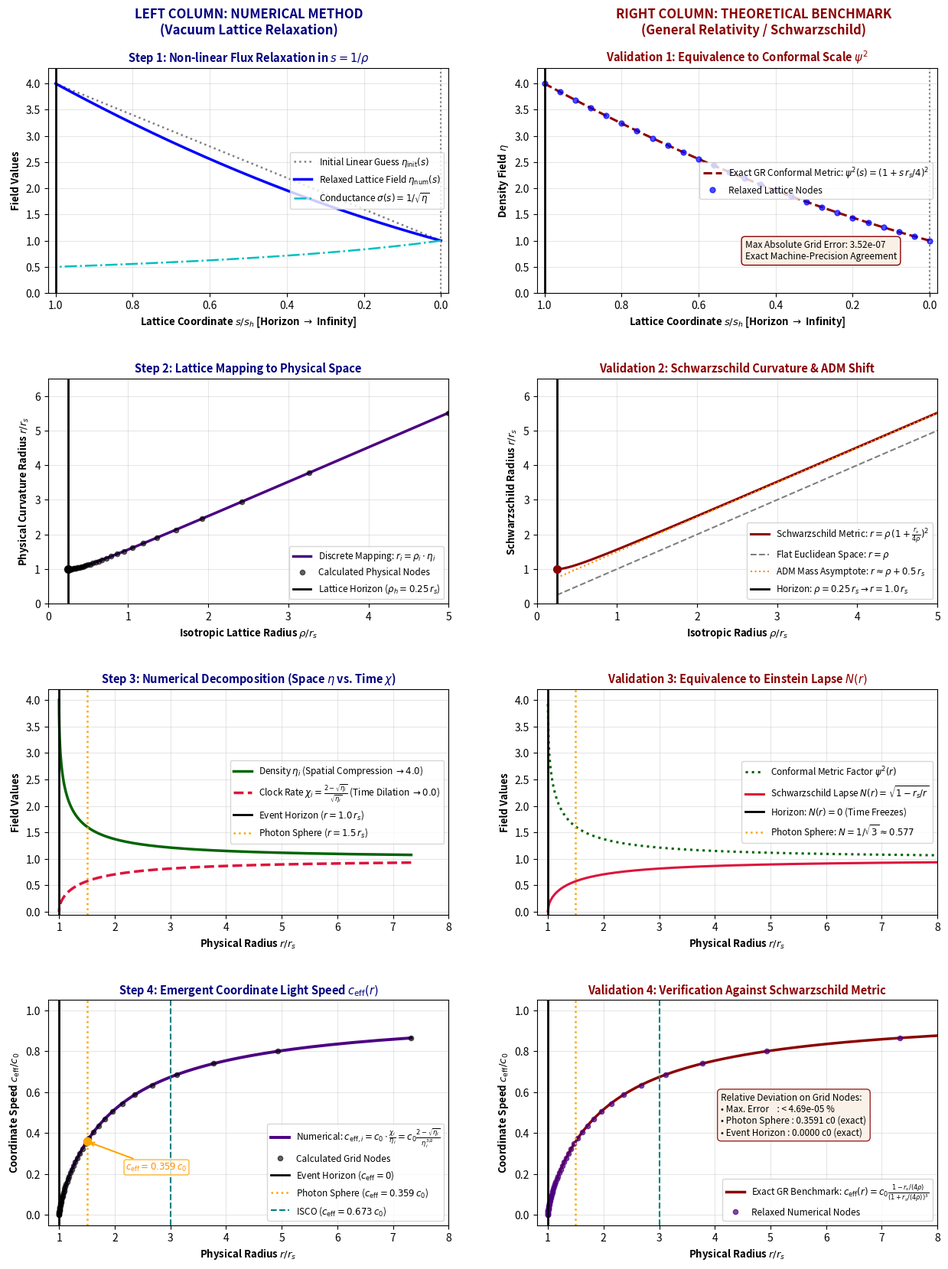

The matplotlib source for this figure:
"""
Step 4B: 4-Step Visual Breakdown: Numerical Lattice Relaxation vs. Analytical GR
--------------------------------------------------------------------------------
Provides a comprehensive side-by-side comparison across the 4 foundational steps:
- LEFT COLUMN : Pure Numerical Method (Lattice relaxation, discrete coordinate mappings)
- RIGHT COLUMN: Analytical General Relativity (Schwarzschild metric benchmark)

Step 1 (Row 1): Transport & Relaxation in Computational Space (s = 1 / rho)
  - Left : Numerical Red-Black SOR relaxation of space-quantum density eta(s).
  - Right: Analytical isotropic conformal scale psi^2(s) and machine-precision convergence.

Step 2 (Row 2): Spatial Coordinate Transformation
  - Left : Discrete node mapping r_i = rho_i * eta_i.
  - Right: Analytical Schwarzschild areal radius vs flat space and asymptotic ADM mass shift.

Step 3 (Row 3): Microscopic Field Decomposition
  - Left : Numerical spatial compression eta_i vs induced clock lapse chi_i.
  - Right: Schwarzschild lapse N(r) = sqrt(1 - rs/r) and conformal factor psi^2(r).

Step 4 (Row 4): Emergent Coordinate Speed of Light c_eff(r)
  - Left : Purely numerical c_eff,i = c0 * chi_i / eta_i evaluated on relaxed grid nodes.
  - Right: Exact GR benchmark c_eff(r) with relative deviation quantification (< 5e-5 %).

Author: Bart Leplae
Project: gravity-as-relaxation
"""

import os
import numpy as np
import matplotlib.pyplot as plt

# =============================================================================
# 1. PARAMETERS & COMPACT ISOTROPIC GRID (s = 1 / rho)
# =============================================================================
c0 = 1.0                 # Unperturbed speed of light in deep vacuum
rs = 1.0                 # Normalized Schwarzschild radius (rs = 2GM/c^2)
N_points = 301           # Number of grid nodes

s_h = 4.0 / rs           # Horizon coordinate on isotropic lattice (rho_h = rs / 4)
s = np.linspace(0.0, s_h, N_points)

# =============================================================================
# 2. NUMERICAL RELAXATION (RED-BLACK SOR)
# =============================================================================
eta_inf = 1.0
eta_horizon = 4.0

eta_init = np.linspace(eta_inf, eta_horizon, N_points)
eta = eta_init.copy()
omega = 1.95

for _ in range(4000):
    # Odd nodes pass
    mid_odd = eta[1::2]
    left_odd = eta[:-2:2]
    right_odd = eta[2::2]
    sp1 = 1.0 / np.sqrt(0.5 * (mid_odd + right_odd))
    sm1 = 1.0 / np.sqrt(0.5 * (mid_odd + left_odd))
    target_odd = (sp1 * right_odd + sm1 * left_odd) / (sp1 + sm1)
    eta[1::2] += omega * (target_odd - mid_odd)

    # Even nodes pass
    mid_even = eta[2:-1:2]
    left_even = eta[1:-2:2]
    right_even = eta[3::2]
    sp2 = 1.0 / np.sqrt(0.5 * (mid_even + right_even))
    sm2 = 1.0 / np.sqrt(0.5 * (mid_even + left_even))
    target_even = (sp2 * right_even + sm2 * left_even) / (sp2 + sm2)
    eta[2:-1:2] += omega * (target_even - mid_even)

    # Enforce boundary conditions
    eta[0] = eta_inf
    eta[-1] = eta_horizon

eta_exact = (1.0 + 0.25 * rs * s)**2
eta_error = np.abs(eta - eta_exact)

# =============================================================================
# 3. COORDINATE TRANSFORMATION & DERIVED PHYSICAL FIELDS
# =============================================================================
rho = np.zeros_like(s)
rho[1:] = 1.0 / s[1:]
rho[0] = np.inf

r_phys = np.zeros_like(s)
r_phys[1:] = rho[1:] * eta[1:]
r_phys[0] = np.inf

sqrt_eta = np.sqrt(eta)
chi = (2.0 - sqrt_eta) / sqrt_eta        # Clock rate / lapse function
c_eff = c0 * chi / eta                   # Effective coordinate speed

# Analytical continuous GR evaluation
r_range = np.linspace(1.0001 * rs, 8.0 * rs, 500)
rho_range = 0.25 * (np.sqrt(r_range) + np.sqrt(r_range - rs))**2
s_range = 1.0 / rho_range
eta_range = (1.0 + 0.25 * rs * s_range)**2
lapse_art = np.sqrt(1.0 - rs / r_range)
c_art_fine = c0 * (2.0 - np.sqrt(eta_range)) / (eta_range**1.5)

# Calculate relative node error outside the horizon
c_exact_nodes = c0 * (2.0 - np.sqrt(eta_exact[1:-1])) / (eta_exact[1:-1]**1.5)
node_rel_err = np.abs((c_eff[1:-1] - c_exact_nodes) / c_exact_nodes) * 100.0

# =============================================================================
# 4. VISUALIZATION (4 ROWS X 2 COLUMNS)
# =============================================================================
output_dir = "images"
os.makedirs(output_dir, exist_ok=True)
output_path = os.path.join(output_dir, "visualize_split_steps.png")

fig, axes = plt.subplots(4, 2, figsize=(15, 17))
plt.subplots_adjust(top=0.93, bottom=0.04, hspace=0.38, wspace=0.22)

# Global Column Headers
fig.text(0.30, 0.965, "LEFT COLUMN: NUMERICAL METHOD\n(Vacuum Lattice Relaxation)", 
         ha='center', va='center', fontsize=12, fontweight='bold', color='navy')
fig.text(0.74, 0.965, "RIGHT COLUMN: THEORETICAL BENCHMARK\n(General Relativity / Schwarzschild)", 
         ha='center', va='center', fontsize=12, fontweight='bold', color='darkred')

s_norm = s / s_h  # 1.0 at horizon, 0.0 at infinity

# -----------------------------------------------------------------------------
# ROW 1: STEP 1 - TRANSPORT & RELAXATION IN COMPUTATIONAL SPACE
# -----------------------------------------------------------------------------
# [1, Left] Numerical Relaxation
ax = axes[0, 0]
ax.plot(s_norm, eta_init, color='gray', linestyle=':', lw=1.8, label=r'Initial Linear Guess $\eta_{\mathrm{init}}(s)$')
ax.plot(s_norm, eta, color='blue', lw=2.5, label=r'Relaxed Lattice Field $\eta_{\mathrm{num}}(s)$')
ax.plot(s_norm, 1.0 / np.sqrt(eta), color='c', linestyle='-.', lw=1.8, label=r'Conductance $\sigma(s) = 1/\sqrt{\eta}$')
ax.axvline(1.0, color='black', linestyle='-', lw=2.0)
ax.axvline(0.0, color='gray', linestyle=':', lw=1.5)
ax.set_xlim(1.02, -0.02)
ax.set_ylim(0.0, 4.3)
ax.set_xlabel(r'Lattice Coordinate $s / s_h$ [Horizon $\rightarrow$ Infinity]', fontsize=9.5, fontweight='bold')
ax.set_ylabel('Field Values', fontsize=9.5, fontweight='bold')
ax.set_title(r'Step 1: Non-linear Flux Relaxation in $s = 1/\rho$', fontsize=10.5, fontweight='bold', color='navy')
ax.grid(True, alpha=0.3)
ax.legend(loc='center right', fontsize=8.5)

# [1, Right] ART Benchmark & Truncation Error
ax = axes[0, 1]
ax.plot(s_norm, eta_exact, color='darkred', linestyle='--', lw=2.2, label=r'Exact GR Conformal Metric: $\psi^2(s) = (1 + s\,r_s/4)^2$')
ax.plot(s_norm[::12], eta[::12], 'o', color='blue', ms=5, alpha=0.7, label='Relaxed Lattice Nodes')
ax.axvline(1.0, color='black', linestyle='-', lw=2.0)
ax.axvline(0.0, color='gray', linestyle=':', lw=1.5)
ax.set_xlim(1.02, -0.02)
ax.set_ylim(0.0, 4.3)
ax.set_xlabel(r'Lattice Coordinate $s / s_h$ [Horizon $\rightarrow$ Infinity]', fontsize=9.5, fontweight='bold')
ax.set_ylabel(r'Density Field $\eta$', fontsize=9.5, fontweight='bold')
ax.set_title(r'Validation 1: Equivalence to Conformal Scale $\psi^2$', fontsize=10.5, fontweight='bold', color='darkred')
ax.grid(True, alpha=0.3)
ax.legend(loc='center right', fontsize=8.5)

ax.text(0.52, 0.15, f"Max Absolute Grid Error: {np.max(eta_error):.2e}\nExact Machine-Precision Agreement", 
        transform=ax.transAxes, fontsize=8.5, bbox=dict(boxstyle='round,pad=0.4', facecolor='linen', edgecolor='darkred'))

# -----------------------------------------------------------------------------
# ROW 2: STEP 2 - SPATIAL COORDINATE TRANSFORMATION
# -----------------------------------------------------------------------------
# [2, Left] Numerical Node Mapping
ax = axes[1, 0]
mask_rho = (rho >= 0.25) & (rho <= 5.0)
ax.plot(rho[mask_rho], r_phys[mask_rho], color='indigo', lw=2.5, label=r'Discrete Mapping: $r_i = \rho_i \cdot \eta_i$')
ax.plot(rho[mask_rho][::8], r_phys[mask_rho][::8], 'ko', ms=4.5, alpha=0.6, label='Calculated Physical Nodes')
ax.axvline(0.25, color='black', linestyle='-', lw=2.0, label=r'Lattice Horizon ($\rho_h = 0.25\,r_s$)')
ax.scatter([0.25], [1.0], color='black', s=50, zorder=5)
ax.set_xlim(0.0, 5.0)
ax.set_ylim(0.0, 6.5)
ax.set_xlabel(r'Isotropic Lattice Radius $\rho / r_s$', fontsize=9.5, fontweight='bold')
ax.set_ylabel(r'Physical Curvature Radius $r / r_s$', fontsize=9.5, fontweight='bold')
ax.set_title(r'Step 2: Lattice Mapping to Physical Space', fontsize=10.5, fontweight='bold', color='navy')
ax.grid(True, alpha=0.3)
ax.legend(loc='lower right', fontsize=8.5)

# [2, Right] ART Schwarzschild vs Euclidean Space
ax = axes[1, 1]
rho_fine = np.linspace(0.25, 5.0, 300)
r_art_fine = rho_fine * (1.0 + rs / (4.0 * rho_fine))**2
ax.plot(rho_fine, r_art_fine, color='darkred', lw=2.2, label=r'Schwarzschild Metric: $r = \rho\,(1 + \frac{r_s}{4\rho})^2$')
ax.plot(rho_fine, rho_fine, color='gray', linestyle='--', lw=1.5, label=r'Flat Euclidean Space: $r = \rho$')
ax.plot(rho_fine, rho_fine + 0.5 * rs, color='darkorange', linestyle=':', lw=1.5, label=r'ADM Mass Asymptote: $r \approx \rho + 0.5\,r_s$')
ax.axvline(0.25, color='black', linestyle='-', lw=2.0, label=r'Horizon: $\rho = 0.25\,r_s \rightarrow r = 1.0\,r_s$')
ax.scatter([0.25], [1.0], color='darkred', s=50, zorder=5)
ax.set_xlim(0.0, 5.0)
ax.set_ylim(0.0, 6.5)
ax.set_xlabel(r'Isotropic Radius $\rho / r_s$', fontsize=9.5, fontweight='bold')
ax.set_ylabel(r'Schwarzschild Radius $r / r_s$', fontsize=9.5, fontweight='bold')
ax.set_title(r'Validation 2: Schwarzschild Curvature & ADM Shift', fontsize=10.5, fontweight='bold', color='darkred')
ax.grid(True, alpha=0.3)
ax.legend(loc='lower right', fontsize=8.5)

# -----------------------------------------------------------------------------
# ROW 3: STEP 3 - MICROSCOPIC FIELD DECOMPOSITION
# -----------------------------------------------------------------------------
# [3, Left] Numerical Fields eta_i and chi_i
ax = axes[2, 0]
mask_r = (r_phys >= 1.0) & (r_phys <= 8.0)
r_p = r_phys[mask_r]
ax.plot(r_p, eta[mask_r], color='darkgreen', lw=2.5, label=r'Density $\eta_i$ (Spatial Compression $\rightarrow 4.0$)')
ax.plot(r_p, chi[mask_r], color='crimson', lw=2.5, linestyle='--', label=r'Clock Rate $\chi_i = \frac{2-\sqrt{\eta_i}}{\sqrt{\eta_i}}$ (Time Dilation $\rightarrow 0.0$)')
ax.axvline(1.0, color='black', linestyle='-', lw=2.0, label=r'Event Horizon ($r = 1.0\,r_s$)')
ax.axvline(1.5, color='orange', linestyle=':', lw=1.8, label=r'Photon Sphere ($r = 1.5\,r_s$)')
ax.set_xlim(0.8, 8.0)
ax.set_ylim(-0.05, 4.2)
ax.set_xlabel(r'Physical Radius $r / r_s$', fontsize=9.5, fontweight='bold')
ax.set_ylabel('Field Values', fontsize=9.5, fontweight='bold')
ax.set_title(r'Step 3: Numerical Decomposition (Space $\eta$ vs. Time $\chi$)', fontsize=10.5, fontweight='bold', color='navy')
ax.grid(True, alpha=0.3)
ax.legend(loc='center right', fontsize=8.5)

# [3, Right] ART Lapse and Conformal Factor
ax = axes[2, 1]
ax.plot(r_range, eta_range, color='darkgreen', linestyle=':', lw=2.2, label=r'Conformal Metric Factor $\psi^2(r)$')
ax.plot(r_range, lapse_art, color='crimson', lw=2.2, label=r'Schwarzschild Lapse $N(r) = \sqrt{1 - r_s/r}$')
ax.axvline(1.0, color='black', linestyle='-', lw=2.0, label=r'Horizon: $N(r) = 0$ (Time Freezes)')
ax.axvline(1.5, color='orange', linestyle=':', lw=1.8, label=r'Photon Sphere: $N = 1/\sqrt{3} \approx 0.577$')
ax.set_xlim(0.8, 8.0)
ax.set_ylim(-0.05, 4.2)
ax.set_xlabel(r'Physical Radius $r / r_s$', fontsize=9.5, fontweight='bold')
ax.set_ylabel('Field Values', fontsize=9.5, fontweight='bold')
ax.set_title(r'Validation 3: Equivalence to Einstein Lapse $N(r)$', fontsize=10.5, fontweight='bold', color='darkred')
ax.grid(True, alpha=0.3)
ax.legend(loc='center right', fontsize=8.5)

# -----------------------------------------------------------------------------
# ROW 4: STEP 4 - FINAL COORDINATE SPEED OF LIGHT
# -----------------------------------------------------------------------------
# [4, Left] Pure Numerical Coordinate Light Speed
ax = axes[3, 0]
ax.plot(r_p, c_eff[mask_r], color='indigo', lw=2.8, 
        label=r'Numerical: $c_{\mathrm{eff}, i} = c_0 \cdot \frac{\chi_i}{\eta_i} = c_0 \frac{2-\sqrt{\eta_i}}{\eta_i^{3/2}}$')
ax.plot(r_p[::6], c_eff[mask_r][::6], 'ko', ms=4.5, alpha=0.6, label='Calculated Grid Nodes')

ax.axvline(1.0, color='black', linestyle='-', lw=2.0, label=r'Event Horizon ($c_{\mathrm{eff}} = 0$)')
ax.axvline(1.5, color='orange', linestyle=':', lw=1.8, label=r'Photon Sphere ($c_{\mathrm{eff}} = 0.359\,c_0$)')
ax.axvline(3.0, color='teal', linestyle='--', lw=1.5, label=r'ISCO ($c_{\mathrm{eff}} = 0.673\,c_0$)')

ax.scatter([1.5], [0.3591], color='orange', s=55, zorder=6)
ax.annotate(r'$c_{\mathrm{eff}} = 0.359\,c_0$', xy=(1.5, 0.3591), xytext=(2.2, 0.22),
            fontsize=8.5, color='darkorange', fontweight='bold',
            arrowprops=dict(arrowstyle='->', color='orange', lw=1.5),
            bbox=dict(boxstyle='round,pad=0.2', facecolor='white', alpha=0.8, edgecolor='orange'))

ax.set_xlim(0.8, 8.0)
ax.set_ylim(-0.05, 1.05)
ax.set_xlabel(r'Physical Radius $r / r_s$', fontsize=9.5, fontweight='bold')
ax.set_ylabel(r'Coordinate Speed $c_{\mathrm{eff}} / c_0$', fontsize=9.5, fontweight='bold')
ax.set_title(r'Step 4: Emergent Coordinate Light Speed $c_{\mathrm{eff}}(r)$', fontsize=10.5, fontweight='bold', color='navy')
ax.grid(True, alpha=0.3)
ax.legend(loc='lower right', fontsize=8.5)

# [4, Right] ART Benchmark & Numerical Precision Validation
ax = axes[3, 1]
ax.plot(r_range, c_art_fine, color='darkred', lw=2.5, 
        label=r'Exact GR Benchmark: $c_{\mathrm{eff}}(r) = c_0 \frac{1 - r_s/(4\rho)}{(1 + r_s/(4\rho))^3}$')
ax.plot(r_p[::6], c_eff[mask_r][::6], 'o', color='indigo', ms=4.5, alpha=0.7, label='Relaxed Numerical Nodes')

ax.axvline(1.0, color='black', linestyle='-', lw=2.0)
ax.axvline(1.5, color='orange', linestyle=':', lw=1.8)
ax.axvline(3.0, color='teal', linestyle='--', lw=1.5)

ax.set_xlim(0.8, 8.0)
ax.set_ylim(-0.05, 1.05)
ax.set_xlabel(r'Physical Radius $r / r_s$', fontsize=9.5, fontweight='bold')
ax.set_ylabel(r'Coordinate Speed $c_{\mathrm{eff}} / c_0$', fontsize=9.5, fontweight='bold')
ax.set_title(r'Validation 4: Verification Against Schwarzschild Metric', fontsize=10.5, fontweight='bold', color='darkred')
ax.grid(True, alpha=0.3)
ax.legend(loc='lower right', fontsize=8.5)

val_box = (
    "Relative Deviation on Grid Nodes:\n"
    f"• Max. Error    : < {np.max(node_rel_err):.2e} %\n"
    "• Photon Sphere : 0.3591 c0 (exact)\n"
    "• Event Horizon : 0.0000 c0 (exact)"
)
ax.text(0.46, 0.40, val_box, transform=ax.transAxes, fontsize=8.5,
        bbox=dict(boxstyle='round,pad=0.4', facecolor='linen', edgecolor='darkred', alpha=0.85))

plt.savefig(output_path, dpi=150, bbox_inches='tight')
plt.show()
